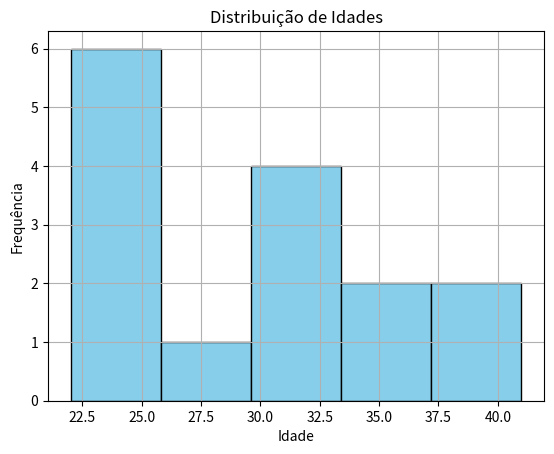

This figure's Python source:
import matplotlib.pyplot as plt

idades = [22, 25, 30, 22, 23, 25, 30, 35, 36, 40, 41, 29, 31, 30, 25]

plt.hist(idades, bins=5, color='skyblue', edgecolor='black')
plt.title('Distribuição de Idades')
plt.xlabel('Idade')
plt.ylabel('Frequência')
plt.grid(True)
plt.show()
